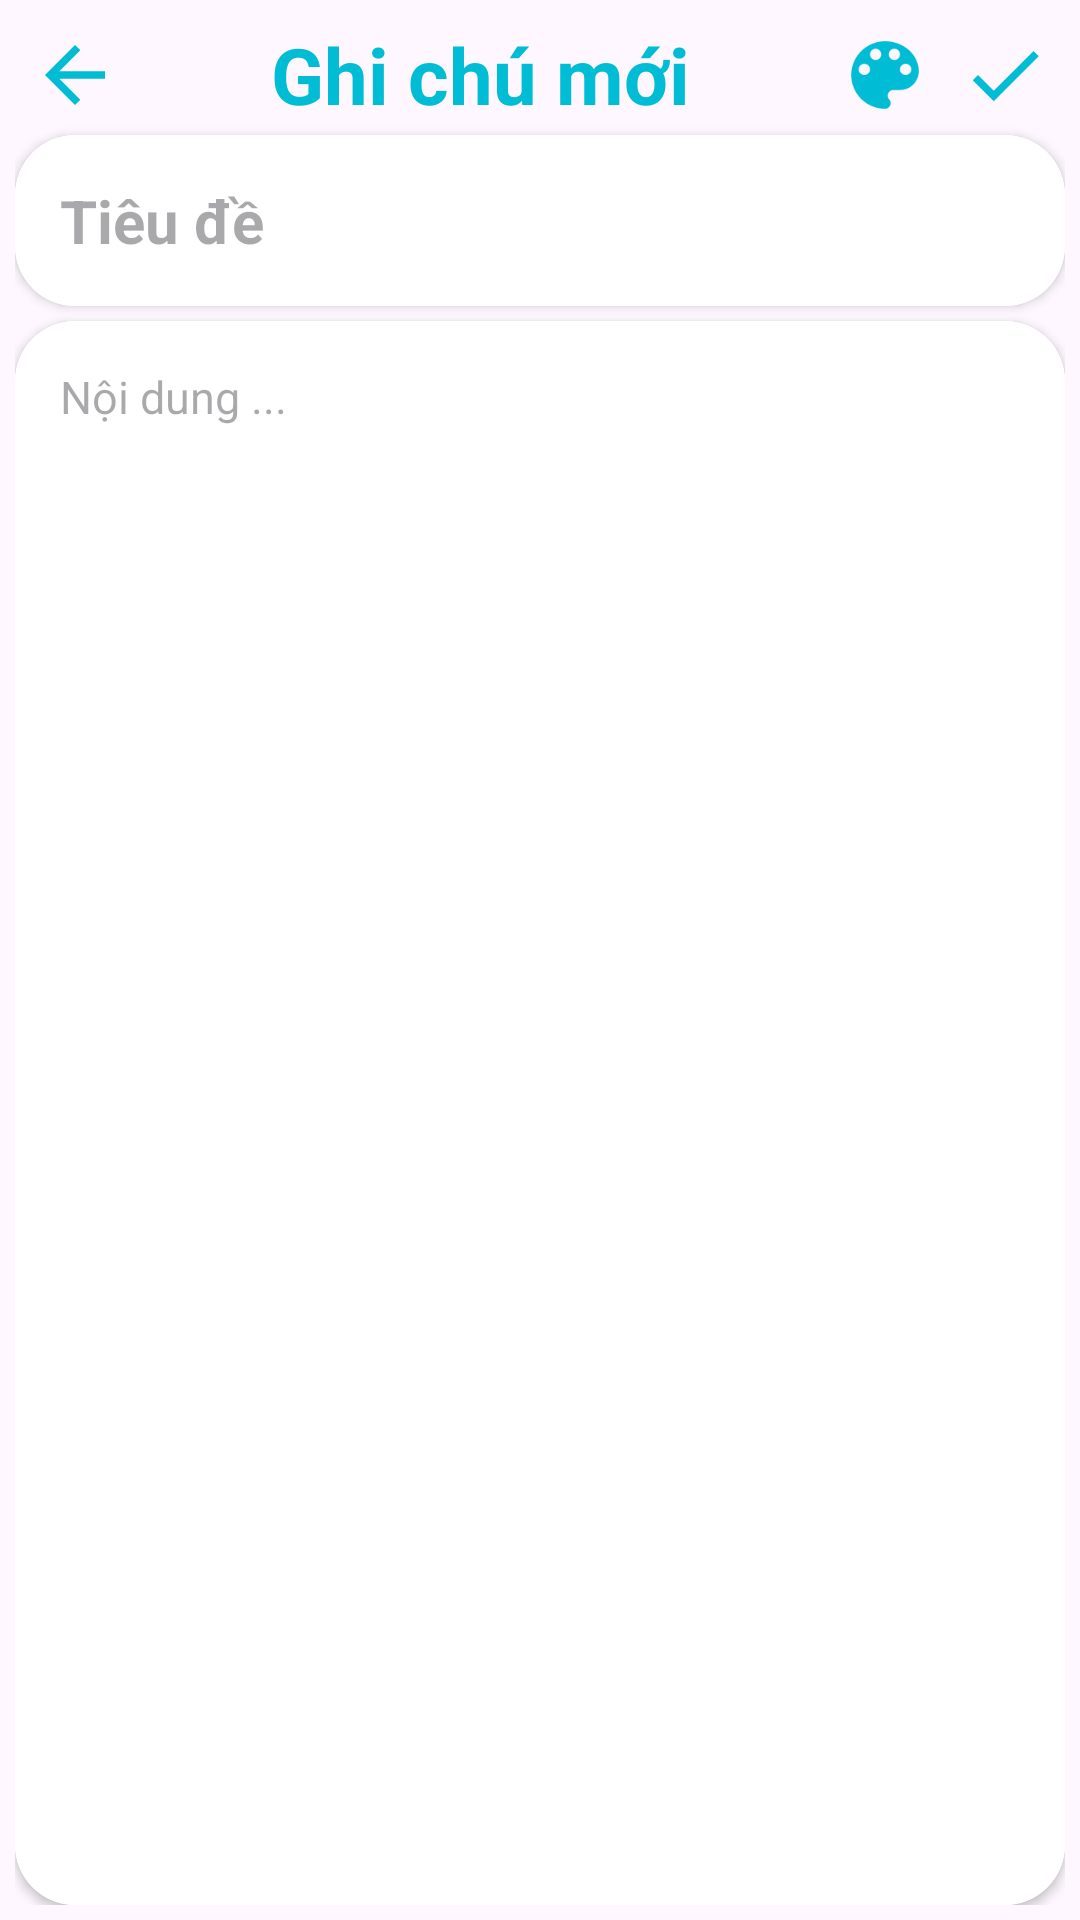

Android layout source for this screen:
<!-- AndroidManifest.xml: application theme Theme.NoteCat -->
<!-- res/layout/activity_add_note.xml -->
<?xml version="1.0" encoding="utf-8"?>
<LinearLayout xmlns:android="http://schemas.android.com/apk/res/android"
    xmlns:app="http://schemas.android.com/apk/res-auto"
    android:id="@+id/view_newnotes"
    android:layout_width="match_parent"
    android:layout_height="match_parent"
    android:orientation="vertical"
    android:padding="5dp">

    <LinearLayout
        android:layout_width="match_parent"
        android:layout_height="wrap_content"
        android:orientation="horizontal">

        <ImageView
            android:id="@+id/img_back"
            android:layout_width="40dp"
            android:layout_height="40dp"
            android:padding="5dp"
            android:src="@drawable/baseline_arrow_back_24" />

        <TextView
            android:id="@+id/spinner_Tag_add"
            android:layout_width="wrap_content"
            android:layout_height="wrap_content"
            android:layout_gravity="center"
            android:layout_weight="1"
            android:gravity="center"
            android:text="Ghi chú mới"
            android:textColor="@color/cyan"
            android:textSize="26sp"
            android:textStyle="bold" />

        <ImageView
            android:id="@+id/img_changeColor"
            android:layout_width="40dp"
            android:layout_height="40dp"
            android:padding="5dp"
            android:src="@drawable/baseline_color_lens_24" />

        <ImageView
            android:id="@+id/img_save_note"
            android:layout_width="40dp"
            android:layout_height="40dp"
            android:padding="5dp"
            android:src="@drawable/baseline_done_24" />
    </LinearLayout>

    <androidx.cardview.widget.CardView
        android:layout_width="match_parent"
        android:layout_height="wrap_content"
        android:background="@color/white"
        app:cardCornerRadius="20dp">

        <EditText
            android:id="@+id/edt_title_add"
            android:layout_width="match_parent"
            android:layout_height="wrap_content"

            android:background="@color/white"
            android:gravity="start"
            android:hint="@string/tieudehintadd"
            android:inputType="text"
            android:padding="15dp"
            android:textSize="20sp"
            android:textStyle="bold" />
    </androidx.cardview.widget.CardView>

    <androidx.cardview.widget.CardView
        android:layout_width="match_parent"
        android:layout_height="match_parent"
        android:layout_marginTop="5dp"
        android:background="@color/white"
        app:cardCornerRadius="20dp">

        <EditText
            android:id="@+id/edt_content_add"
            android:layout_width="match_parent"
            android:layout_height="match_parent"
            android:background="@color/white"
            android:gravity="start"
            android:hint="@string/noidungaddnote"
            android:padding="15dp"
            android:textSize="15sp" />

    </androidx.cardview.widget.CardView>


</LinearLayout>
<!-- resources referenced by this layout -->
<resources>
  <color name="cyan">#00BCD4</color>
  <color name="white">#FFFFFFFF</color>
  <!-- drawable baseline_arrow_back_24 (drawable) -->
  <vector android:autoMirrored="true" android:height="24dp"
      android:tint="@color/cyan" android:viewportHeight="24"
      android:viewportWidth="24" android:width="24dp" xmlns:android="http://schemas.android.com/apk/res/android">
      <path android:fillColor="@android:color/white" android:pathData="M20,11H7.83l5.59,-5.59L12,4l-8,8 8,8 1.41,-1.41L7.83,13H20v-2z"/>
  </vector>
  <!-- drawable baseline_color_lens_24 (drawable) -->
  <vector android:height="24dp" android:tint="@color/cyan"
      android:viewportHeight="24" android:viewportWidth="24"
      android:width="24dp" xmlns:android="http://schemas.android.com/apk/res/android">
      <path android:fillColor="@android:color/white" android:pathData="M12,3c-4.97,0 -9,4.03 -9,9s4.03,9 9,9c0.83,0 1.5,-0.67 1.5,-1.5 0,-0.39 -0.15,-0.74 -0.39,-1.01 -0.23,-0.26 -0.38,-0.61 -0.38,-0.99 0,-0.83 0.67,-1.5 1.5,-1.5L16,16c2.76,0 5,-2.24 5,-5 0,-4.42 -4.03,-8 -9,-8zM6.5,12c-0.83,0 -1.5,-0.67 -1.5,-1.5S5.67,9 6.5,9 8,9.67 8,10.5 7.33,12 6.5,12zM9.5,8C8.67,8 8,7.33 8,6.5S8.67,5 9.5,5s1.5,0.67 1.5,1.5S10.33,8 9.5,8zM14.5,8c-0.83,0 -1.5,-0.67 -1.5,-1.5S13.67,5 14.5,5s1.5,0.67 1.5,1.5S15.33,8 14.5,8zM17.5,12c-0.83,0 -1.5,-0.67 -1.5,-1.5S16.67,9 17.5,9s1.5,0.67 1.5,1.5 -0.67,1.5 -1.5,1.5z"/>
  </vector>
  <!-- drawable baseline_done_24 (drawable) -->
  <vector android:height="24dp" android:tint="@color/cyan"
      android:viewportHeight="24" android:viewportWidth="24"
      android:width="24dp" xmlns:android="http://schemas.android.com/apk/res/android">
      <path android:fillColor="@android:color/white" android:pathData="M9,16.2L4.8,12l-1.4,1.4L9,19 21,7l-1.4,-1.4L9,16.2z"/>
  </vector>
  <string name="noidungaddnote">Nội dung ...</string>
  <string name="tieudehintadd">Tiêu đề</string>
  <style name="Theme.NoteCat" parent="Base.Theme.NoteCat" />
  <style name="Base.Theme.NoteCat" parent="Theme.Material3.DayNight.NoActionBar">
          
          
      </style>
</resources>
